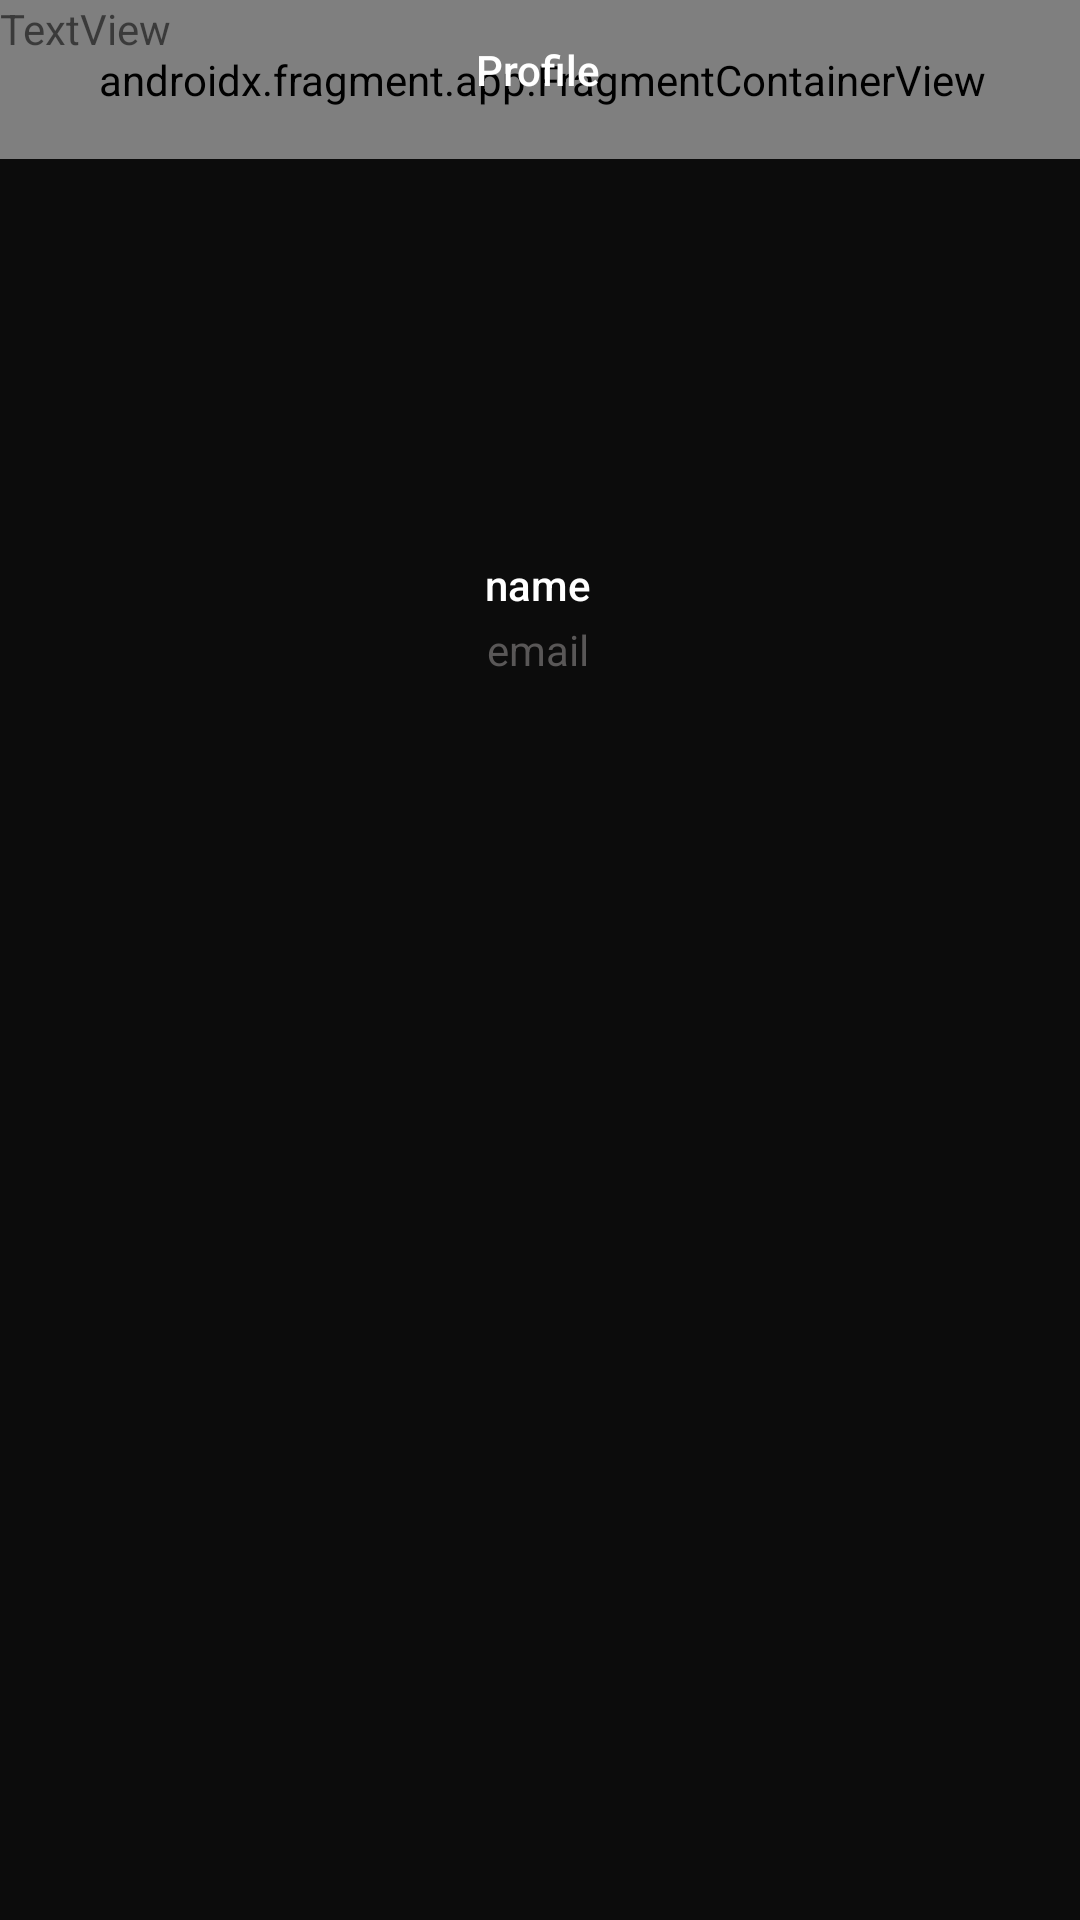

Reconstruct the res/layout file that produces this screen, plus the resources it refers to.
<!-- AndroidManifest.xml: application theme Theme.AIChatApp -->
<!-- res/layout/activity_profile.xml -->
<?xml version="1.0" encoding="utf-8"?>
<androidx.constraintlayout.widget.ConstraintLayout xmlns:android="http://schemas.android.com/apk/res/android"
    xmlns:app="http://schemas.android.com/apk/res-auto"
    xmlns:tools="http://schemas.android.com/tools"
    android:layout_width="match_parent"
    android:layout_height="match_parent"
    android:background="#0C0C0C"
    tools:context=".ProfileActivity">

    <androidx.fragment.app.FragmentContainerView
        android:id="@+id/fragmentContainerView3"
        android:name="com.example.aichatapp.classicTopBar"
        android:layout_width="412dp"
        android:layout_height="53dp"
        app:layout_constraintBottom_toBottomOf="parent"
        app:layout_constraintEnd_toEndOf="parent"
        app:layout_constraintHorizontal_bias="0.498"
        app:layout_constraintStart_toStartOf="parent"
        app:layout_constraintTop_toTopOf="parent"
        app:layout_constraintVertical_bias="0.0"
        tools:layout="@layout/fragment_classic_top_bar" />

    <TextView
        android:id="@+id/textView6"
        android:layout_width="wrap_content"
        android:layout_height="wrap_content"
        android:text="Profile"
        android:textAppearance="@style/TextAppearance.AppCompat.Body2"
        android:textColor="#FFFFFF"
        app:layout_constraintBottom_toBottomOf="parent"
        app:layout_constraintEnd_toEndOf="parent"
        app:layout_constraintHorizontal_bias="0.498"
        app:layout_constraintStart_toStartOf="parent"
        app:layout_constraintTop_toTopOf="@+id/fragmentContainerView3"
        app:layout_constraintVertical_bias="0.022" />

    <ImageView
        android:id="@+id/imageView3"
        android:layout_width="wrap_content"
        android:layout_height="wrap_content"
        app:layout_constraintBottom_toBottomOf="parent"
        app:layout_constraintEnd_toEndOf="parent"
        app:layout_constraintHorizontal_bias="0.498"
        app:layout_constraintStart_toStartOf="parent"
        app:layout_constraintTop_toBottomOf="@+id/fragmentContainerView3"
        app:layout_constraintVertical_bias="0.103"
        app:srcCompat="@drawable/ic_form_people" />

    <TextView
        android:id="@+id/nametext"
        android:layout_width="wrap_content"
        android:layout_height="wrap_content"
        android:text="name"
        android:textAppearance="@style/TextAppearance.AppCompat.Body2"
        android:textColor="#FFFFFF"
        app:layout_constraintBottom_toBottomOf="parent"
        app:layout_constraintEnd_toEndOf="parent"
        app:layout_constraintHorizontal_bias="0.498"
        app:layout_constraintStart_toStartOf="parent"
        app:layout_constraintTop_toBottomOf="@+id/fragmentContainerView3"
        app:layout_constraintVertical_bias="0.233" />

    <TextView
        android:id="@+id/emailtext"
        android:layout_width="wrap_content"
        android:layout_height="wrap_content"
        android:text="email"
        android:textColor="#595757"
        app:layout_constraintBottom_toBottomOf="parent"
        app:layout_constraintEnd_toEndOf="parent"
        app:layout_constraintHorizontal_bias="0.498"
        app:layout_constraintStart_toStartOf="parent"
        app:layout_constraintTop_toBottomOf="@+id/fragmentContainerView3"
        app:layout_constraintVertical_bias="0.271" />

    <TextView
        android:id="@+id/textView9"
        android:layout_width="wrap_content"
        android:layout_height="wrap_content"
        android:text="TextView"
        tools:layout_editor_absoluteX="123dp"
        tools:layout_editor_absoluteY="290dp" />

</androidx.constraintlayout.widget.ConstraintLayout>
<!-- res/layout/fragment_classic_top_bar.xml (included above) -->
<?xml version="1.0" encoding="utf-8"?>
<FrameLayout xmlns:android="http://schemas.android.com/apk/res/android"
    xmlns:tools="http://schemas.android.com/tools"
    android:layout_width="match_parent"
    android:layout_height="50sp"
    android:background="#000000"
    android:backgroundTint="#1F262E"
    tools:context=".up_frag" >

</FrameLayout>
<!-- resources referenced by this layout -->
<resources>
  <style name="Theme.AIChatApp" parent="Theme.MaterialComponents.DayNight.DarkActionBar">
          
          <item name="colorPrimary">@color/purple_500</item>
          <item name="colorPrimaryVariant">@color/purple_700</item>
          <item name="colorOnPrimary">@color/white</item>
          
          <item name="colorSecondary">@color/teal_200</item>
          <item name="colorSecondaryVariant">@color/teal_700</item>
          <item name="colorOnSecondary">@color/black</item>
          
          <item name="android:statusBarColor">?attr/colorPrimaryVariant</item>
          
      </style>
  <!-- not gathered from this repository: default colours our renderer supplied (Android Studio template values) -->
  <color name="purple_500">#FF6200EE</color>
  <color name="purple_700">#FF3700B3</color>
  <color name="teal_200">#FF03DAC5</color>
  <color name="teal_700">#FF018786</color>
  <color name="black">#FF000000</color>
  <color name="white">#FFFFFFFF</color>
</resources>
